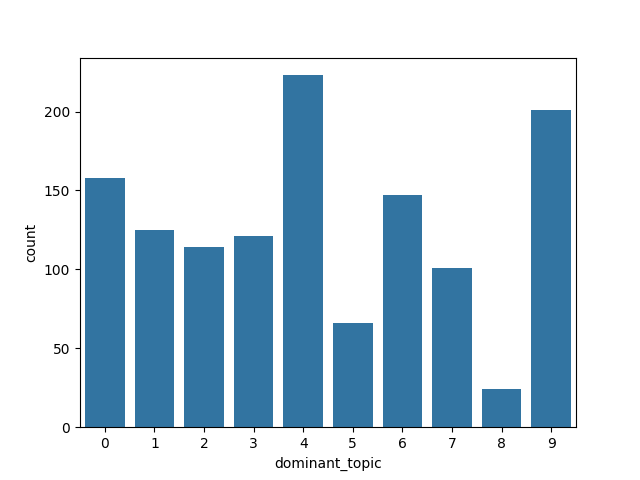

The file beside this chart, header and first rows:
| Topico 0| Topico 1| Topico 2| Topico 3| Topico 4| Topico 5| Topico 6| Topico 7| Topico 8| Topico 9| id| dominant_topic
0| 0.0| 0.0| 1.0| 0.0| 0.0| 0.0| 0.0| 0.0| 0.0| 0.0| 16| 2
1| 0.1616| 0.0| 0.0| 0.0| 0.3343| 0.0| 0.0| 0.3271| 0.0| 0.177| 18| 7
2| 0.6884| 0.0| 0.0| 0.0| 0.0| 0.0| 0.0| 0.0| 0.3116| 0.0| 22| 0
3| 0.0| 0.0| 0.0| 0.0| 0.6747| 0.0| 0.0| 0.0| 0.0| 0.3253| 36| 4
4| 0.0| 0.0| 0.0| 0.0| 0.4259| 0.0| 0.0| 0.0| 0.0| 0.5741| 38| 9
5| 0.4197| 0.0| 0.0| 0.5803| 0.0| 0.0| 0.0| 0.0| 0.0| 0.0| 46| 3
6| 0.0| 0.0| 0.0| 0.0| 0.0| 0.0| 0.0| 0.0| 1.0| 0.0| 52| 8
7| 0.0| 0.0| 0.0| 1.0| 0.0| 0.0| 0.0| 0.0| 0.0| 0.0| 58| 2
8| 0.0| 0.7518| 0.0| 0.0| 0.0| 0.0| 0.0| 0.0| 0.0| 0.2482| 61| 1
9| 0.1175| 0.0| 0.0| 0.6503| 0.0| 0.0| 0.1834| 0.0| 0.0| 0.0488| 63| 3
10| 0.0| 0.0| 0.0| 0.0| 0.0| 0.0| 0.0| 0.0| 0.0| 0.0| 67| 6
11| 0.4738| 0.0| 0.0| 0.0| 0.1198| 0.0| 0.0| 0.0| 0.0| 0.4064| 69| 9
12| 0.0| 0.0| 0.0| 0.0| 0.0| 0.0| 1.0| 0.0| 0.0| 0.0| 70| 6
13| 0.0| 1.0| 0.0| 0.0| 0.0| 0.0| 0.0| 0.0| 0.0| 0.0| 74| 9
14| 0.4422| 0.0| 0.0| 0.5578| 0.0| 0.0| 0.0| 0.0| 0.0| 0.0| 76| 3
15| 0.0| 0.0| 0.0| 0.0| 0.4746| 0.0| 0.0| 0.0| 0.0| 0.5254| 81| 9
16| 0.0| 0.0| 0.0| 0.0| 0.0| 0.0| 1.0| 0.0| 0.0| 0.0| 83| 6
17| 0.2648| 0.0| 0.0| 0.3019| 0.1751| 0.0| 0.0| 0.032| 0.1673| 0.059| 86| 3
18| 0.0| 0.0| 0.0| 0.0| 0.0| 0.0| 0.0| 0.0| 0.0| 0.0| 87| 4
19| 0.0| 0.0| 0.0| 0.7464| 0.0| 0.0| 0.0| 0.0| 0.0| 0.2536| 94| 9
20| 0.2676| 0.0| 0.0| 0.0| 0.0605| 0.6719| 0.0| 0.0| 0.0| 0.0| 97| 5
21| 0.1901| 0.0| 0.0| 0.1784| 0.2513| 0.0| 0.0| 0.3015| 0.0| 0.0787| 98| 7
22| 0.0| 0.0| 0.0552| 0.0| 0.2544| 0.0| 0.321| 0.0533| 0.2573| 0.0588| 100| 2
23| 0.0| 0.0| 0.533| 0.0| 0.0| 0.0| 0.0| 0.0| 0.0| 0.467| 102| 9
24| 0.0| 0.0| 1.0| 0.0| 0.0| 0.0| 0.0| 0.0| 0.0| 0.0| 107| 0
25| 0.756| 0.0| 0.0| 0.0| 0.0| 0.0| 0.0| 0.0| 0.0| 0.244| 109| 0
26| 0.4257| 0.0| 0.0| 0.0| 0.0| 0.0| 0.0| 0.2665| 0.0| 0.3079| 110| 0
27| 0.0| 0.0| 0.0| 0.0| 0.0| 0.0| 0.0| 1.0| 0.0| 0.0| 120| 7
28| 0.0| 0.0| 1.0| 0.0| 0.0| 0.0| 0.0| 0.0| 0.0| 0.0| 122| 2
29| 0.1264| 0.0| 0.0| 0.0| 0.1709| 0.0| 0.0| 0.283| 0.3201| 0.0996| 124| 7
30| 0.0| 0.0| 0.0| 0.0| 0.0| 0.0| 0.0| 0.0| 0.0| 0.0| 126| 7
31| 0.0| 0.0| 0.0| 0.0| 0.0| 0.0| 1.0| 0.0| 0.0| 0.0| 127| 7
32| 0.174| 0.0| 0.0| 0.0| 0.826| 0.0| 0.0| 0.0| 0.0| 0.0| 131| 0
33| 0.0| 0.0| 0.0| 0.0| 0.0| 0.0| 0.0| 0.0| 0.0| 1.0| 132| 9
34| 0.1152| 0.0984| 0.0355| 0.0| 0.3455| 0.0692| 0.0817| 0.124| 0.0| 0.1307| 137| 9
35| 0.0| 0.0| 0.0| 0.0| 0.2668| 0.4343| 0.182| 0.0| 0.0| 0.1169| 141| 5
36| 0.5042| 0.0| 0.0| 0.0| 0.0| 0.0| 0.4958| 0.0| 0.0| 0.0| 142| 0
37| 0.0| 0.0| 1.0| 0.0| 0.0| 0.0| 0.0| 0.0| 0.0| 0.0| 149| 2
38| 0.3809| 0.0| 0.0| 0.3344| 0.2192| 0.0| 0.0| 0.0| 0.0| 0.0655| 151| 0
39| 0.1308| 0.0| 0.0| 0.49| 0.0| 0.0733| 0.0| 0.1147| 0.0| 0.1912| 152| 3
40| 0.0| 0.0| 0.0| 0.0| 0.0| 1.0| 0.0| 0.0| 0.0| 0.0| 153| 4
41| 0.082| 0.0| 0.0| 0.6915| 0.0589| 0.1676| 0.0| 0.0| 0.0| 0.0| 162| 3
42| 0.0| 0.2059| 0.1873| 0.0| 0.0742| 0.0| 0.2158| 0.0| 0.0| 0.3168| 163| 9
43| 0.0| 0.0| 0.0| 0.0| 1.0| 0.0| 0.0| 0.0| 0.0| 0.0| 164| 4
44| 0.0| 0.0| 0.0| 0.0| 0.6243| 0.1872| 0.1885| 0.0| 0.0| 0.0| 168| 4
45| 0.0| 0.0| 0.0| 0.0| 0.0| 0.0| 0.0| 0.0| 0.0| 0.0| 169| 9
46| 0.0| 0.1029| 0.0| 0.1074| 0.2069| 0.0| 0.0| 0.1981| 0.3847| 0.0| 170| 4
47| 0.0| 0.0| 0.0| 0.1527| 0.0| 0.7779| 0.0| 0.0| 0.0694| 0.0| 171| 5
48| 0.0| 0.0| 0.0| 0.0| 0.0| 0.0| 0.0| 0.0| 0.0| 0.0| 172| 6
49| 0.0| 0.0| 0.0| 0.0| 0.0437| 0.0423| 0.2021| 0.0471| 0.5731| 0.0917| 190| 8
50| 0.0| 0.0| 0.0| 0.0| 0.0| 0.0| 1.0| 0.0| 0.0| 0.0| 192| 6
51| 0.0314| 0.0677| 0.0268| 0.0| 0.0255| 0.0958| 0.0| 0.5469| 0.033| 0.1729| 193| 7
52| 0.0| 0.4103| 0.2482| 0.0| 0.0| 0.0| 0.0| 0.0| 0.0| 0.3415| 211| 1
53| 0.3265| 0.0| 0.0| 0.0| 0.0| 0.0| 0.0| 0.6735| 0.0| 0.0| 214| 7
54| 0.0| 0.0| 1.0| 0.0| 0.0| 0.0| 0.0| 0.0| 0.0| 0.0| 215| 2
55| 0.1546| 0.0333| 0.1743| 0.0947| 0.2527| 0.0266| 0.0| 0.0283| 0.0| 0.2355| 219| 0
56| 0.0| 0.1741| 0.5173| 0.0| 0.0| 0.0| 0.166| 0.0| 0.0| 0.1426| 220| 2
57| 0.1057| 0.3416| 0.0| 0.2136| 0.3391| 0.0| 0.0| 0.0| 0.0| 0.0| 227| 1
58| 0.0| 0.0| 0.0| 0.0| 0.0| 0.0| 0.0| 0.0| 0.0| 0.0| 229| 4
59| 0.0| 0.0341| 0.0242| 0.0| 0.0| 0.5061| 0.1925| 0.0| 0.2431| 0.0| 231| 5
... 1,220 more rows
